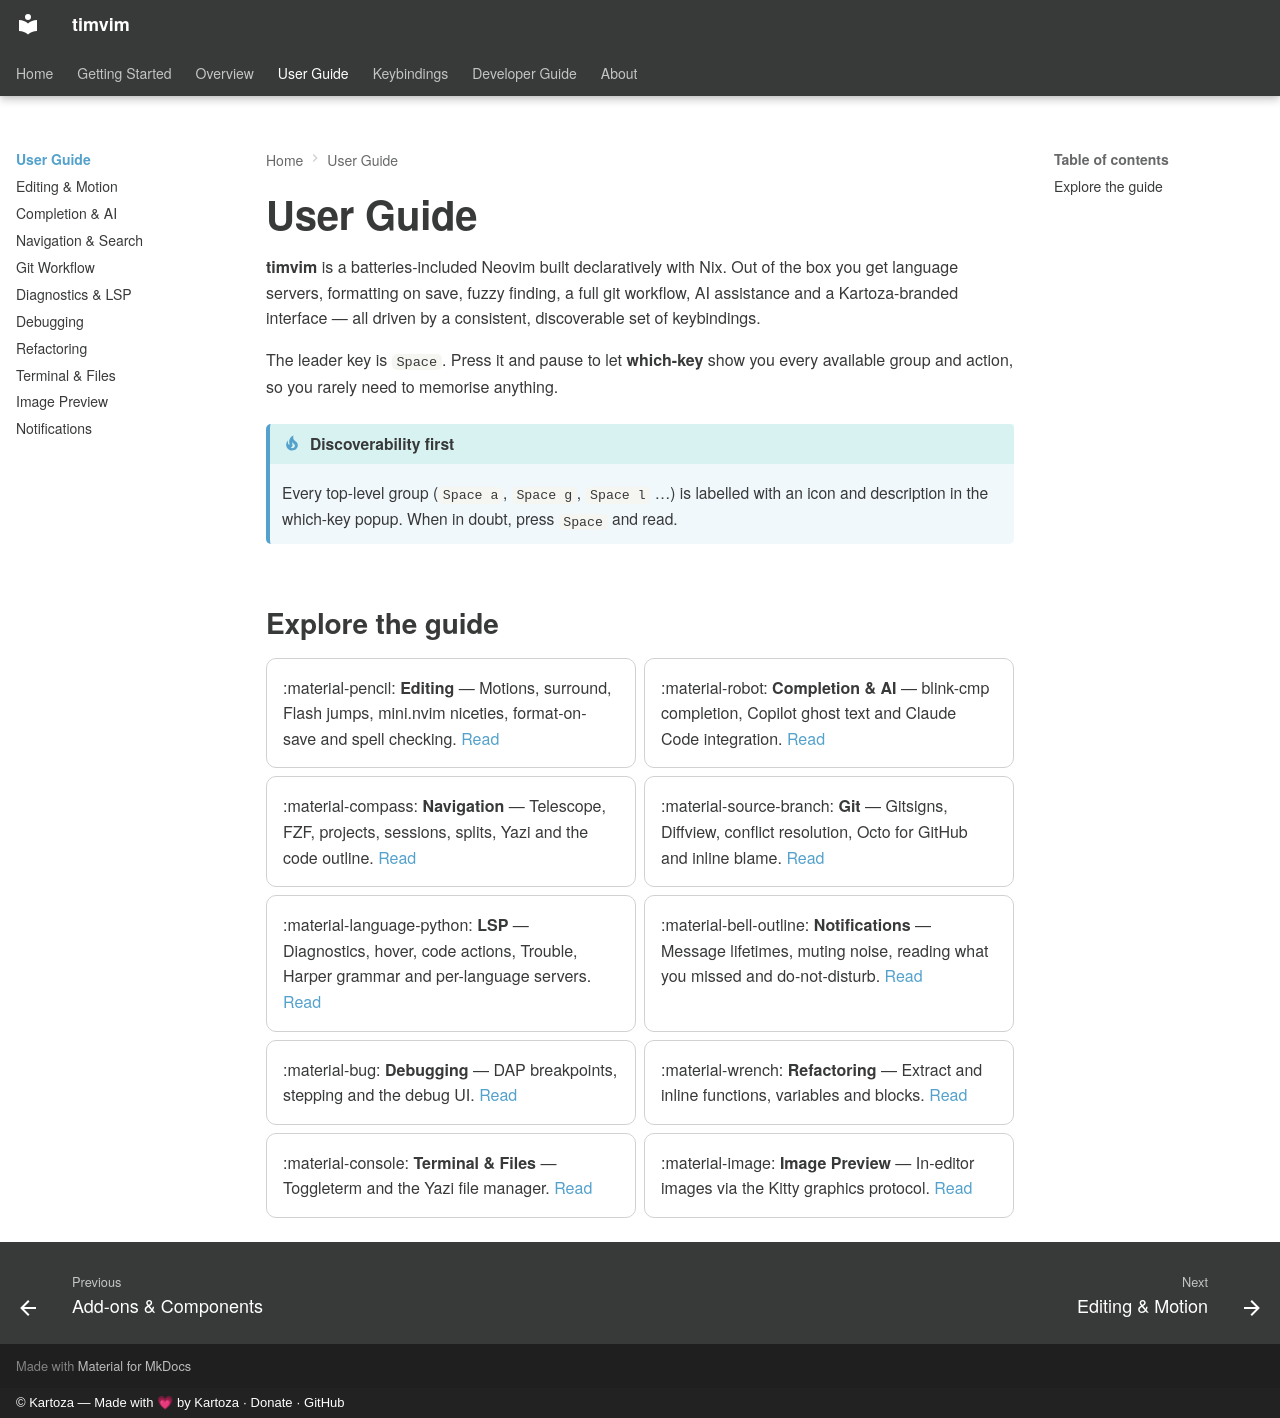

repository: timlinux/nix-vim · page: user-guide/index.html · generator: mkdocs · copyright: © Kartoza — Made with 💗 by Kartoza · Donate · GitHub

# User Guide

**timvim** is a batteries-included Neovim built declaratively with Nix. Out of
the box you get language servers, formatting on save, fuzzy finding, a full git
workflow, AI assistance and a Kartoza-branded interface — all driven by a
consistent, discoverable set of keybindings.

The leader key is `Space`. Press it and pause to let **which-key** show you
every available group and action, so you rarely need to memorise anything.

!!! tip "Discoverability first"
    Every top-level group (`Space a`, `Space g`, `Space l` …) is labelled with
    an icon and description in the which-key popup. When in doubt, press
    `Space` and read.

## Explore the guide

<div class="grid cards" markdown>

-   :material-pencil: **Editing** — Motions, surround, Flash jumps, mini.nvim
    niceties, format-on-save and spell checking. [Read](editing.md)

-   :material-robot: **Completion & AI** — blink-cmp completion, Copilot ghost
    text and Claude Code integration. [Read](completion-ai.md)

-   :material-compass: **Navigation** — Telescope, FZF, projects, sessions,
    splits, Yazi and the code outline. [Read](navigation.md)

-   :material-source-branch: **Git** — Gitsigns, Diffview, conflict resolution,
    Octo for GitHub and inline blame. [Read](git.md)

-   :material-language-python: **LSP** — Diagnostics, hover, code actions,
    Trouble, Harper grammar and per-language servers. [Read](lsp.md)

-   :material-bell-outline: **Notifications** — Message lifetimes, muting noise,
    reading what you missed and do-not-disturb. [Read](notifications.md)

-   :material-bug: **Debugging** — DAP breakpoints, stepping and the debug UI.
    [Read](debugging.md)

-   :material-wrench: **Refactoring** — Extract and inline functions, variables
    and blocks. [Read](refactoring.md)

-   :material-console: **Terminal & Files** — Toggleterm and the Yazi file
    manager. [Read](terminal-files.md)

-   :material-image: **Image Preview** — In-editor images via the Kitty
    graphics protocol. [Read](image-preview.md)

</div>
